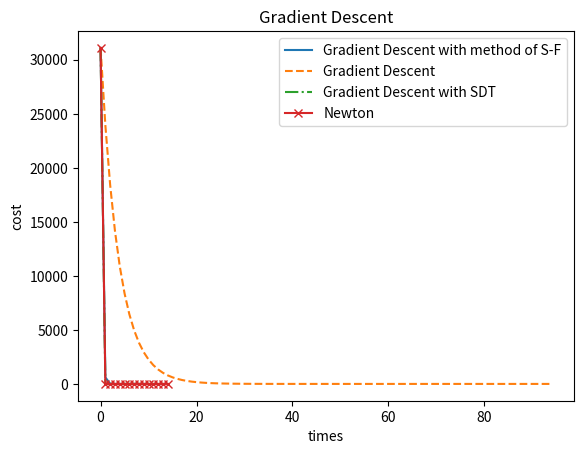

Python code for this plot:
import numpy as np
import matplotlib.pyplot as plt
import time
N = 50
M = 2


def prepare(seed, a0=105, b0=10):
    # 产生数据集
    np.random.seed(seed)
    data = np.random.randn(N, 2)
    x = data[:, 0:2].reshape((N, 2))
    y = f(x, a0, b0).reshape((N, 1))  # 由假设参数a0 b0拟合得到真值
    assert x.shape == (N, 2) and y.shape == (N, 1)
    # print('真实值:\n', y)
    # print('特征值:\n', x)
    return y, x


f = lambda x, a, b: a * x[:, 0] ** 2 + np.sin(b * x[:, 1])

cost = lambda y, x, a, b: (0.5 / N) * (y[:, 0] - f(x, a, b)) ** 2


def grad(y, x, a, b):
    return np.array([np.sum((y[:, 0] - f(x, a, b)) / N * (-x[:, 0] ** 2)),
                     np.sum((y[:, 0] - f(x, a, b)) / N * (-x[:, 1] * np.cos(b * x[:, 1])))
                     ]).reshape((M, 1))


def hessian(y, x, a, b):
    h00 = x[:, 0]**4 / N
    h01 = x[:, 0]**2 * x[:, 1] * np.cos(b * x[:, 1])
    h10 = h01
    h11 = x[:, 1]**2 / N * (y[:, 0] * np.sin(b * x[:, 1])
                            -a * x[:, 0]**2 * np.sin(b*b * x[:, 1]
                            +x[:, 1] * np.cos(2 * b * x[:, 1])))
    return np.array([[np.sum(h00), np.sum(h01)], [np.sum(h10), np.sum(h11)]]).reshape((M, M))


def alg(y, x, a, b):
    # 带有成功失败法的梯度下降
    time_start = time.time()
    epsilon = 1e-1
    costs = []
    lambda0 = 0.1
    while True:
        delta_a, delta_b = grad(y, x, a, b)
        if abs(delta_a) < epsilon and abs(delta_b) < epsilon:
            break
        t0_cost = np.sum(cost(y, x, a, b))
        costs.append(t0_cost)
        delta_lambda, lambda_star = lambda0, 0
        while abs(delta_lambda) >= epsilon:
            t1_cost = np.sum(cost(y, x, a-(lambda_star+delta_lambda) * delta_a, b-(lambda_star+delta_lambda) * delta_b))

            if t1_cost > t0_cost:  # 搜索失败
                delta_lambda *= -0.25
            else:
                t0_cost = t1_cost
                lambda_star = delta_lambda+lambda_star
                delta_lambda *= 2

        a -= lambda_star * delta_a
        b -= lambda_star * delta_b
    print("a* = ", a)
    print("b* = ", b)
    print("time usage:", time.time() - time_start)
    return costs, a, b


def alg2(y, x, a, b):
    time_start = time.time()
    # 普通小步长迭代算法
    epsilon = 1e-1
    costs = []
    lambda_star = 0.1
    while True:
        delta_a, delta_b = grad(y, x, a, b)
        if abs(delta_a) < epsilon and abs(delta_b) < epsilon:
            break
        t0_cost = np.sum(cost(y, x, a, b))
        costs.append(t0_cost)
        a -= lambda_star * delta_a
        b -= lambda_star * delta_b
    print("a2* = ", a)
    print("b2* = ", b)
    print("time usage:", time.time() - time_start)
    return costs, a, b


def alg3(y, x, a, b):
    # 二阶导数测试
    time_start = time.time()
    epsilon = 1e-1
    costs = []
    while True:
        g = grad(y, x, a, b)
        h = hessian(y, x, a, b)
        delta_a, delta_b = g
        lambda_star = g.T.dot(g) / g.T.dot(h).dot(g)
        if abs(delta_a) < epsilon and abs(delta_b) < epsilon:
            break
        t0_cost = np.sum(cost(y, x, a, b))
        costs.append(t0_cost)
        a -= lambda_star * delta_a
        b -= lambda_star * delta_b
    print("a3* = ", a)
    print("b3* = ", b)
    print("time usage:", time.time() - time_start)
    return costs, a, b


def alg4(y, x, a, b):
    # 牛顿法
    time_start = time.time()
    epsilon = 1e-1
    costs = []
    while True:
        g = grad(y, x, a, b)
        h = hessian(y, x, a, b)
        delta_a, delta_b = np.linalg.inv(h).dot(g).reshape((M, 1))
        if abs(delta_a) < epsilon and abs(delta_b) < epsilon:
            break
        t0_cost = np.sum(cost(y, x, a, b))
        costs.append(t0_cost)
        a -= delta_a
        b -= delta_b
    print("a4* = ", a)
    print("b4* = ", b)
    print("time usage:", time.time() - time_start)
    return costs, a, b


if __name__ == '__main__':
    y, x = prepare(seed=1355)
    gd_costs, a_star, b_star = alg(y, x, a=-120, b=5)
    gd_costs2, a_star2, b_star2 = alg2(y, x, a=-120, b=5)
    gd_costs3, a_star3, b_star3 = alg3(y, x, a=-120, b=5)
    gd_costs4, a_star4, b_star4 = alg4(y, x, a=-120, b=5)
    ax = plt.figure().add_subplot(1, 1, 1)
    ax.plot(range(len(gd_costs)), gd_costs, '-',
            range(len(gd_costs2)), gd_costs2, '--',
            range(len(gd_costs3)), gd_costs3, '-.',
            range(len(gd_costs3)), gd_costs3, '-x')
    plt.legend(('Gradient Descent with method of S-F',
                'Gradient Descent',
                'Gradient Descent with SDT',
                'Newton'), loc='upper right')
    ax.set(xlabel='times', ylabel='cost', title='Gradient Descent')
    plt.show()

